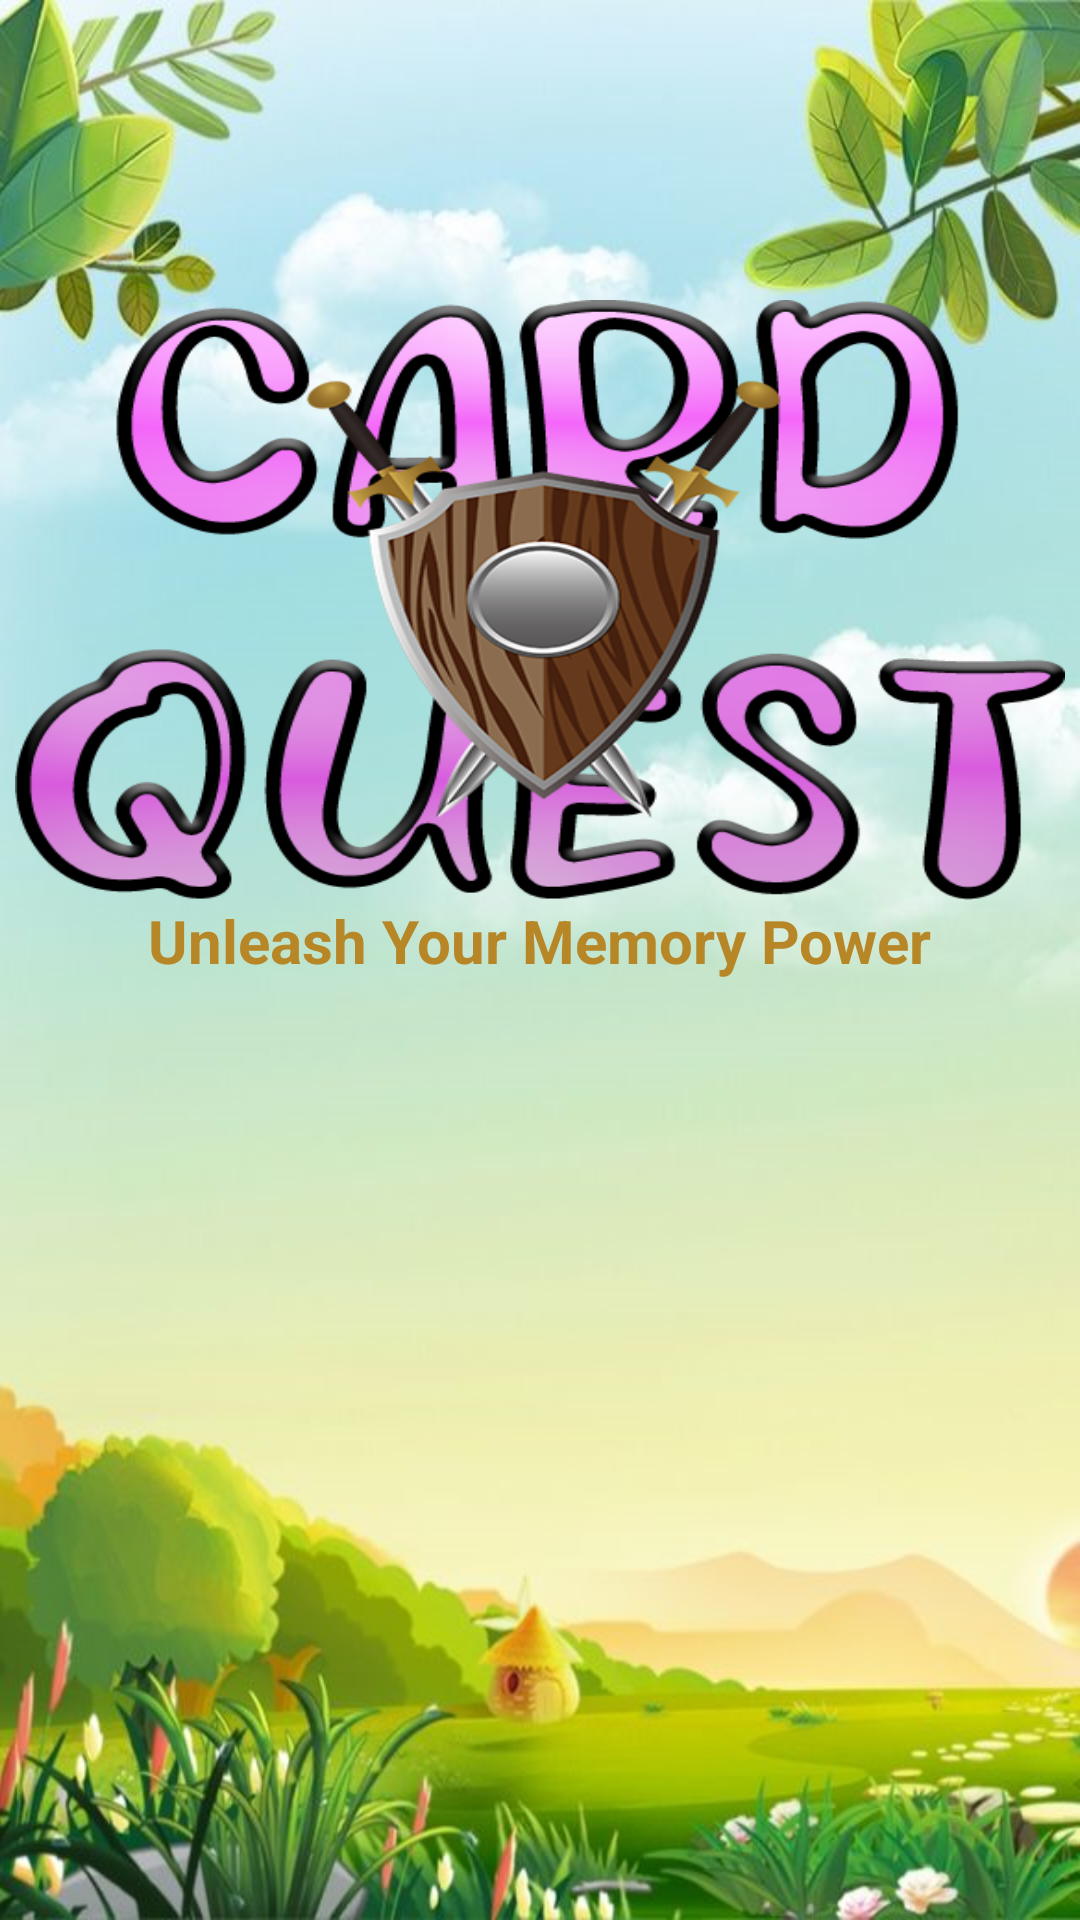

Layout XML and referenced resources for this Android screen:
<!-- AndroidManifest.xml: application theme Theme.LimTP6 -->
<!-- res/layout/activity_main.xml -->
<?xml version="1.0" encoding="utf-8"?>
<RelativeLayout xmlns:android="http://schemas.android.com/apk/res/android"
    xmlns:app="http://schemas.android.com/apk/res-auto"
    xmlns:tools="http://schemas.android.com/tools"
    android:layout_width="match_parent"
    android:layout_height="match_parent"
    tools:context=".MainActivity"
    android:background="@drawable/bg">


    <ImageView
        android:id="@+id/gameTitle"
        android:layout_width="350sp"
        android:layout_height="200sp"
        android:layout_centerHorizontal="true"
        android:layout_marginTop="100dp"
        android:background="@drawable/title"/>
    <TextView
        android:id="@+id/slogan"
        android:layout_width="wrap_content"
        android:layout_height="wrap_content"
        android:layout_below="@+id/gameTitle"
        android:layout_centerHorizontal="true"
        style="@style/textBoldWithFontFam"
        android:text="Unleash Your Memory Power"
        android:textColor="#b78727"
        android:textSize="20sp"/>
    <ImageButton
        android:background="@drawable/play"
        android:layout_width="80dp"
        android:layout_height="80dp"
        android:layout_below="@+id/slogan"
        android:layout_centerHorizontal="true"
        android:layout_marginTop="200dp"
        android:onClick="startGame"/>

</RelativeLayout>
<!-- resources referenced by this layout -->
<resources>
  <!-- drawable bg: png bitmap (drawable, 672725 bytes) -->
  <!-- drawable title: png bitmap (drawable, 135699 bytes) -->
  <style name="textBoldWithFontFam">
          <item name="android:textStyle">bold</item>
          <item name="fontFamily">@font/sweetsmile</item>
      </style>
  <style name="Theme.LimTP6" parent="Theme.MaterialComponents.DayNight.DarkActionBar">
          
          <item name="colorPrimary">@color/purple_500</item>
          <item name="colorPrimaryVariant">@color/purple_700</item>
          <item name="colorOnPrimary">@color/white</item>
          
          <item name="colorSecondary">@color/teal_200</item>
          <item name="colorSecondaryVariant">@color/teal_700</item>
          <item name="colorOnSecondary">@color/black</item>
          
          <item name="android:statusBarColor" tools:targetApi="21">?attr/colorPrimaryVariant</item>
          
      </style>
  <!-- not gathered from this repository: default colours our renderer supplied (Android Studio template values) -->
  <color name="purple_500">#FF6200EE</color>
  <color name="purple_700">#FF3700B3</color>
  <color name="teal_200">#FF03DAC5</color>
  <color name="teal_700">#FF018786</color>
  <color name="black">#FF000000</color>
  <color name="white">#FFFFFFFF</color>
</resources>
